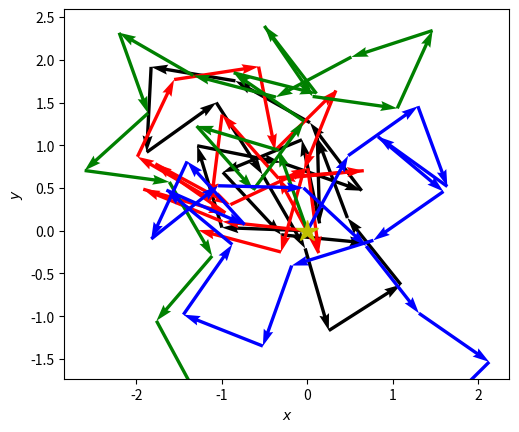

Python code for this plot:
#
# Program 10.1: Random walk in 2D (walk2d.py)
# [redacted]
#

import numpy as np, random as rnd
import matplotlib.pyplot as plt

def walknsteps(n):                          # walk n steps
    x, y = np.zeros(n+1), np.zeros(n+1)
    for i in range(n):
        phi = rnd.random()*2*np.pi          # random in $[0,2\pi]$
        x[i+1] = x[i] + np.cos(phi)
        y[i+1] = y[i] + np.sin(phi)
    return x, y
    
nstep, N = 20, 4                            # steps, num of walkers
col = ['k', 'r', 'g', 'b', 'c', 'm']        # color codes
plt.subplot(111, aspect='equal')
for i in range(N):
    x, y = walknsteps(nstep)
    plt.quiver(x[:-1], y[:-1], x[1:]-x[:-1], y[1:]-y[:-1], scale=1,
            scale_units='xy', angles='xy', color=col[i%len(col)])
plt.plot([0],[0],'y*', markersize=16)
plt.xlabel('$x$'), plt.ylabel('$y$')
plt.show()
